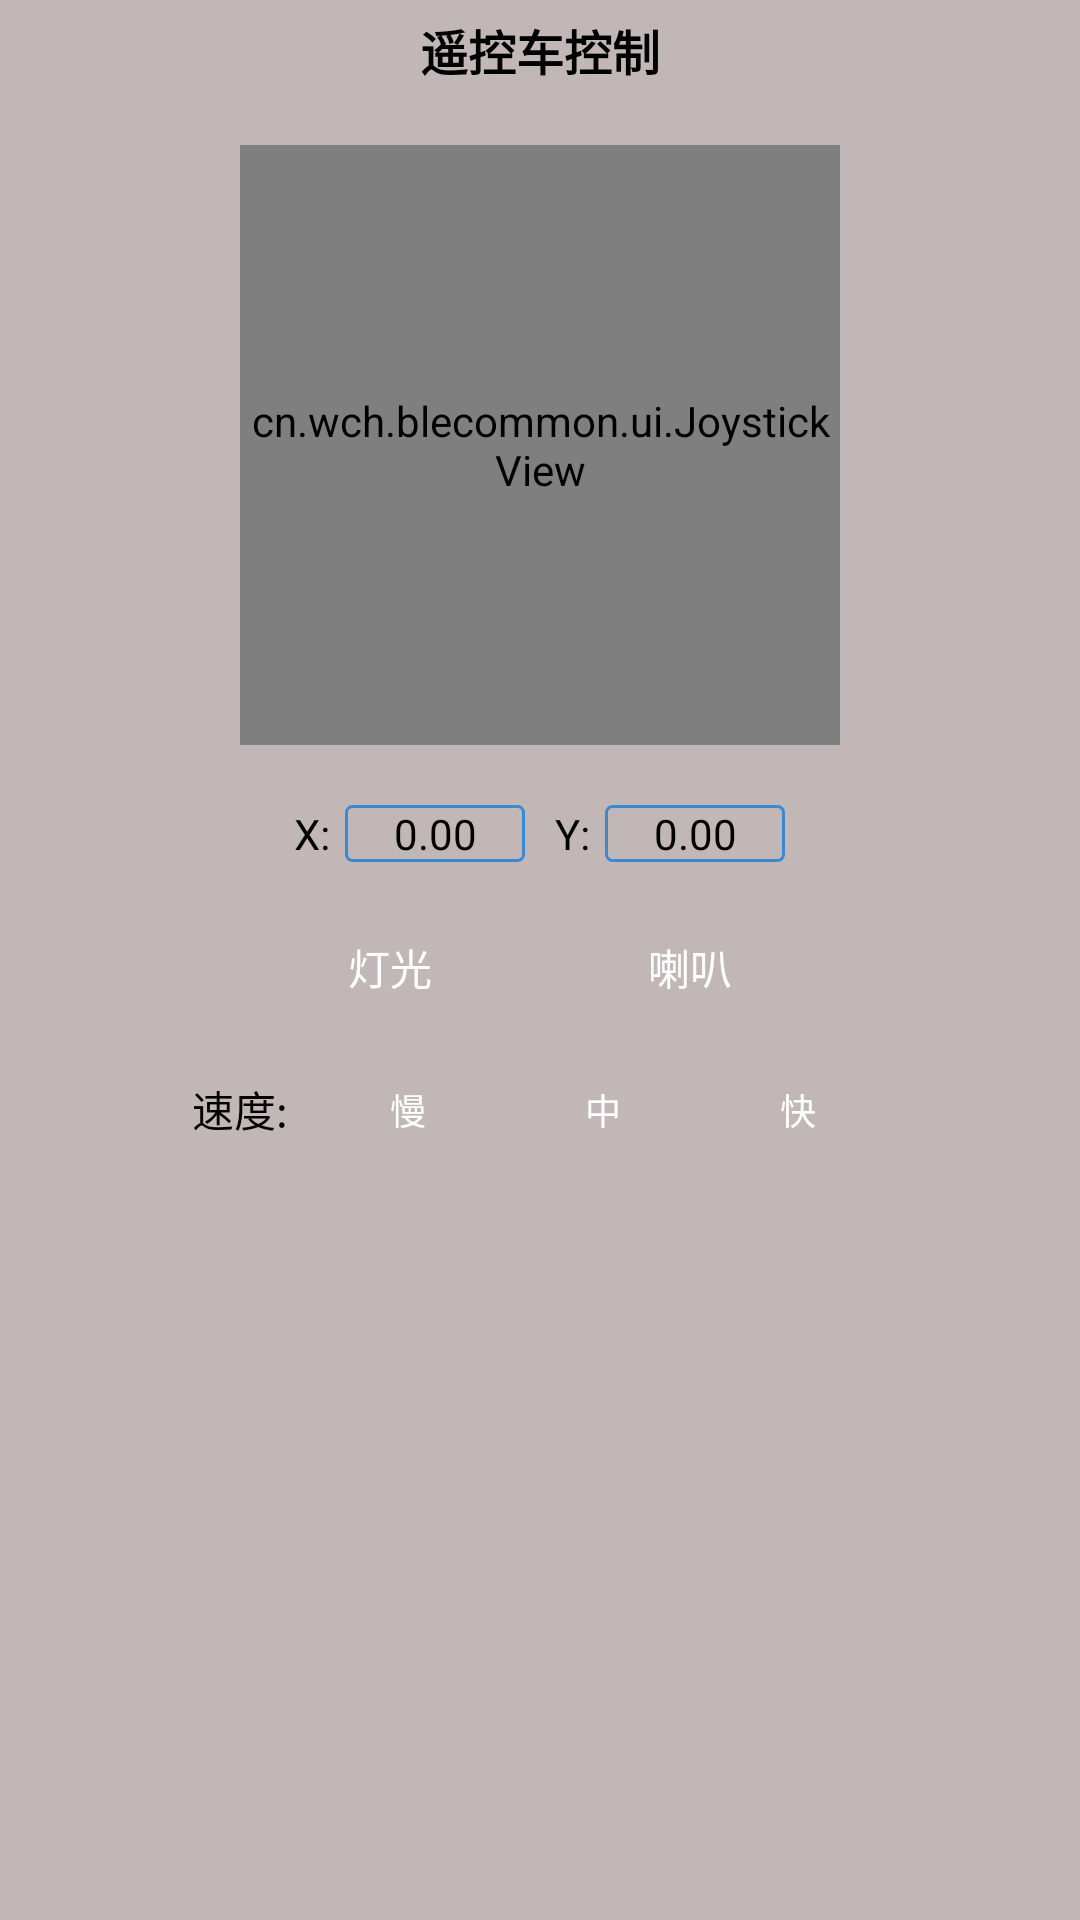

Write the Android layout XML for this screen, with the resource values it uses.
<!-- AndroidManifest.xml: application theme AppTheme -->
<!-- res/layout/content_rc_control.xml -->
<?xml version="1.0" encoding="utf-8"?>

<LinearLayout xmlns:android="http://schemas.android.com/apk/res/android"
    android:layout_width="match_parent"
    android:layout_height="wrap_content"
    android:orientation="vertical"
    android:paddingStart="@dimen/padding_layout_2"
    android:paddingEnd="@dimen/padding_layout_2"
    android:paddingTop="@dimen/padding_layout_1"
    android:paddingBottom="@dimen/padding_layout_1"
    android:background="@color/colorGrey">

    
    <TextView
        android:layout_width="match_parent"
        android:layout_height="wrap_content"
        android:text="遥控车控制"
        android:textSize="16sp"
        android:textStyle="bold"
        android:textColor="@color/colorBlack"
        android:gravity="center"
        android:layout_marginBottom="10dp" />

    
    <LinearLayout
        android:layout_width="match_parent"
        android:layout_height="wrap_content"
        android:orientation="vertical"
        android:gravity="center">

        
        <cn.wch.blecommon.ui.JoystickView
            android:id="@+id/joystick_control"
            android:layout_width="200dp"
            android:layout_height="200dp"
            android:layout_margin="10dp" />

        
        <LinearLayout
            android:layout_width="match_parent"
            android:layout_height="wrap_content"
            android:orientation="horizontal"
            android:gravity="center"
            android:layout_marginTop="10dp">

            <TextView
                android:layout_width="wrap_content"
                android:layout_height="wrap_content"
                android:text="X:"
                android:textColor="@color/colorBlack"
                android:layout_marginEnd="5dp" />

            <TextView
                android:id="@+id/tv_x_offset"
                android:layout_width="60dp"
                android:layout_height="wrap_content"
                android:text="0.00"
                android:textColor="@color/colorBlack"
                android:gravity="center"
                android:background="@drawable/tv_round"
                android:layout_marginEnd="10dp" />

            <TextView
                android:layout_width="wrap_content"
                android:layout_height="wrap_content"
                android:text="Y:"
                android:textColor="@color/colorBlack"
                android:layout_marginEnd="5dp" />

            <TextView
                android:id="@+id/tv_y_offset"
                android:layout_width="60dp"
                android:layout_height="wrap_content"
                android:text="0.00"
                android:textColor="@color/colorBlack"
                android:gravity="center"
                android:background="@drawable/tv_round" />

        </LinearLayout>

    </LinearLayout>

    
    <LinearLayout
        android:layout_width="match_parent"
        android:layout_height="wrap_content"
        android:orientation="horizontal"
        android:layout_marginTop="15dp"
        android:gravity="center">

        
        <Button
            android:id="@+id/btn_light"
            android:layout_width="80dp"
            android:layout_height="40dp"
            android:text="灯光"
            android:textSize="14sp"
            android:background="@drawable/btn_round"
            android:textColor="@color/colorWhite"
            android:layout_marginEnd="10dp" />

        
        <Button
            android:id="@+id/btn_horn"
            android:layout_width="80dp"
            android:layout_height="40dp"
            android:text="喇叭"
            android:textSize="14sp"
            android:background="@drawable/btn_round"
            android:textColor="@color/colorWhite"
            android:layout_marginStart="10dp" />

    </LinearLayout>

    
    <LinearLayout
        android:layout_width="match_parent"
        android:layout_height="wrap_content"
        android:orientation="horizontal"
        android:layout_marginTop="10dp"
        android:gravity="center">

        <TextView
            android:layout_width="wrap_content"
            android:layout_height="wrap_content"
            android:text="速度:"
            android:textColor="@color/colorBlack"
            android:layout_marginEnd="10dp" />

        <Button
            android:id="@+id/btn_speed_low"
            android:layout_width="60dp"
            android:layout_height="35dp"
            android:text="慢"
            android:textSize="12sp"
            android:background="@drawable/btn_round"
            android:textColor="@color/colorWhite"
            android:layout_marginEnd="5dp" />

        <Button
            android:id="@+id/btn_speed_medium"
            android:layout_width="60dp"
            android:layout_height="35dp"
            android:text="中"
            android:textSize="12sp"
            android:background="@drawable/btn_round"
            android:textColor="@color/colorWhite"
            android:layout_marginEnd="5dp" />

        <Button
            android:id="@+id/btn_speed_high"
            android:layout_width="60dp"
            android:layout_height="35dp"
            android:text="快"
            android:textSize="12sp"
            android:background="@drawable/btn_round"
            android:textColor="@color/colorWhite" />

    </LinearLayout>

</LinearLayout>
<!-- resources referenced by this layout -->
<resources>
  <color name="colorBlack">#000000</color>
  <color name="colorGrey">#C1B7B7</color>
  <color name="colorWhite">#ffffff</color>
  <dimen name="padding_layout_1">5dp</dimen>
  <dimen name="padding_layout_2">10dp</dimen>
  <!-- drawable tv_round (drawable) -->
  <?xml version="1.0" encoding="utf-8"?>
  
  <shape xmlns:android="http://schemas.android.com/apk/res/android" >
      <solid android:color="#00000000"/>
      <stroke android:width="1dp" android:color="@color/colorPrimary" />
      <corners android:radius="2dp"/>
  </shape>
  <style name="AppTheme" parent="Theme.AppCompat.Light.DarkActionBar">
          
          <item name="colorPrimary">@color/colorPrimary</item>
          <item name="colorPrimaryDark">@color/colorPrimaryDark</item>
          <item name="colorAccent">@color/colorAccent</item>
  
  
      </style>
  <color name="colorPrimary">#3a89d1</color>
  <color name="colorPrimaryDark">#3a89d1</color>
  <color name="colorAccent">#3a89d1</color>
</resources>
